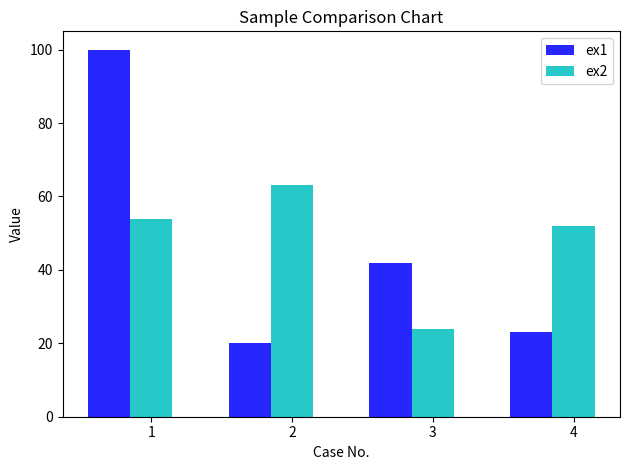

The matplotlib source for this figure:
import matplotlib.pyplot as plt
import numpy as np 

#Number of groups of data and arbitary data to be plotted
number_groups=4
means_ex1=(100,20,42,23)
means_ex2=(54,63,24,52)

#Graph parameters
fig,ax=plt.subplots()
index=np.arange(number_groups)
bar_width=0.3
opacity=0.85

#The defination for the two graphs 
rects1=plt.bar(index,means_ex1,bar_width,alpha=opacity,color='b',label='ex1')
rects1=plt.bar(index+bar_width,means_ex2,bar_width,alpha=opacity,color='c',label='ex2')

#X and Y labels and legend definations
plt.xlabel('Case No.')
plt.ylabel('Value')
plt.title('Sample Comparison Chart')
plt.xticks(index+bar_width,('1','2','3','4'))
plt.legend()
plt.tight_layout()
plt.show()
